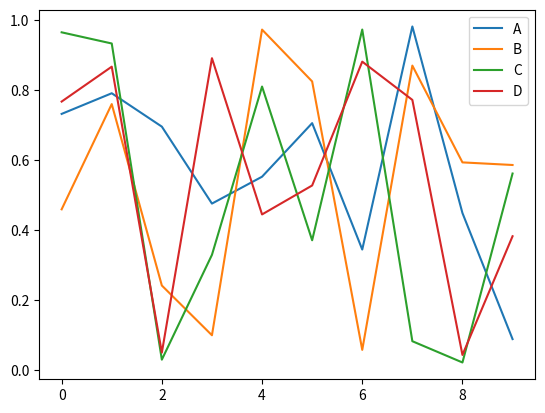
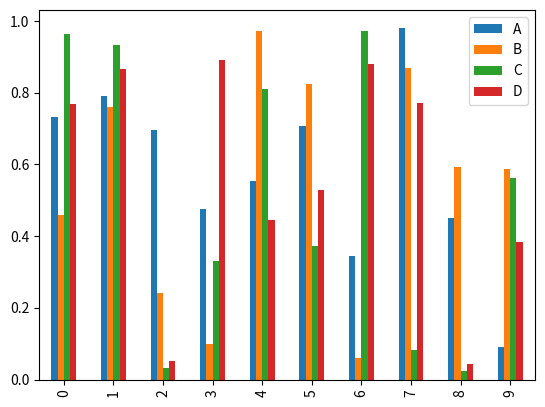
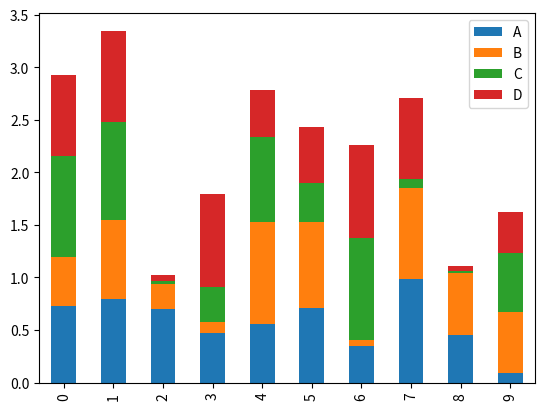
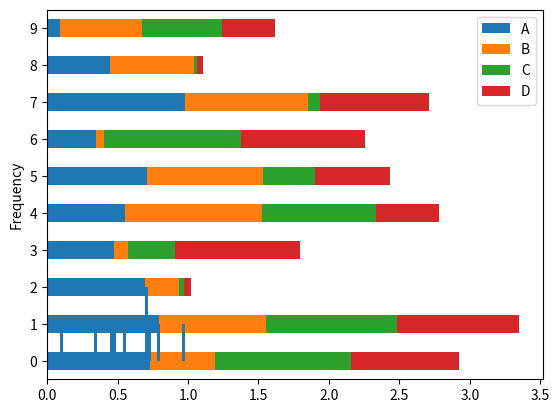
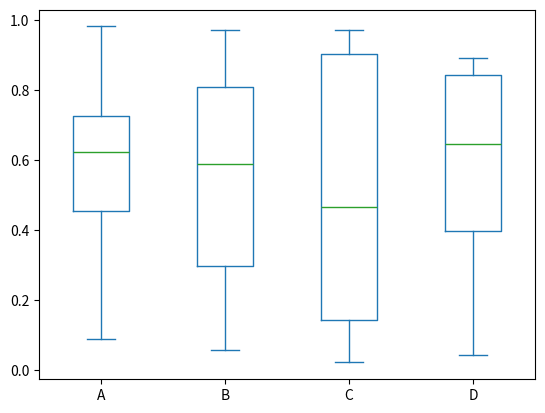
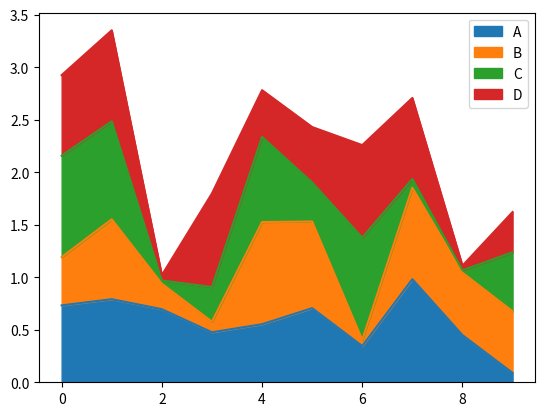
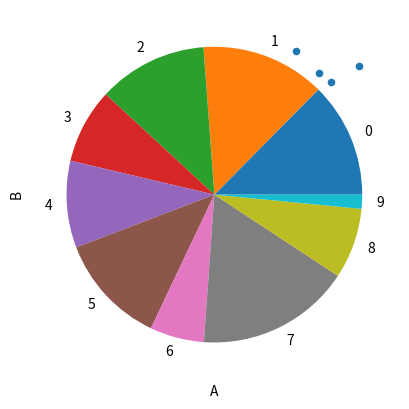

The matplotlib source for these figures, in order:
#!/usr/bin/env python3
# _*_ coding: utf-8 _*_

"""
    可视化
"""

__author__ = 'JKong'

import numpy as np
import pandas as pd
import matplotlib.pyplot as plt

# 折线图
df = pd.DataFrame(np.random.rand(10, 4), columns=list('ABCD'))
df.plot()
plt.show()
# 条形图
df.plot.bar()
plt.show()

df.plot.bar(stacked=True)
plt.show()

df.plot.barh(stacked=True)
plt.show()

# 直方图
df["A"].plot.hist(bins=40)
plt.show()

# 箱型图
df.plot.box()
plt.show()

# 区域块图形
df.plot.area()
plt.show()

# 散点图
df.plot.scatter(x="A", y="B")
plt.show()

# 饼状图
df["A"].plot.pie(subplots=True)
plt.show()
